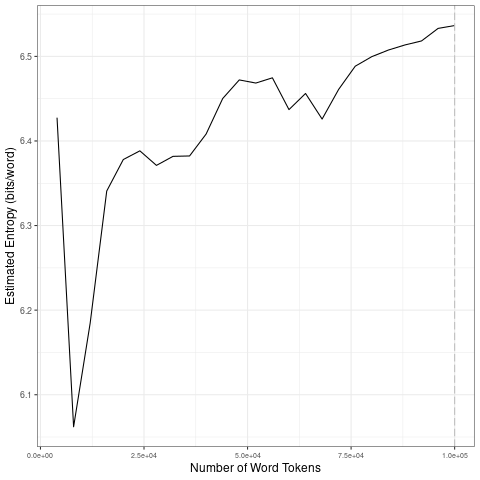

The table this chart was drawn from, first rows:
file, entropy.Corpus.Size, entropy.Entropy, sd.Corpus.Size, sd.SD
data/2021_by_fr/2021-12-27_tokens_1-gram…, 4000, 6.428, 20000, 0.1514
data/2021_by_fr/2021-12-27_tokens_1-gram…, 8000, 6.062, 40000, 0.01371
data/2021_by_fr/2021-12-27_tokens_1-gram…, 12000, 6.185, 60000, 0.01624
data/2021_by_fr/2021-12-27_tokens_1-gram…, 16000, 6.341, 80000, 0.02902
data/2021_by_fr/2021-12-27_tokens_1-gram…, 20000, 6.378, 1e+05, 0.01253
data/2021_by_fr/2021-12-27_tokens_1-gram…, 24000, 6.388, 20000, 0.1514
data/2021_by_fr/2021-12-27_tokens_1-gram…, 28000, 6.371, 40000, 0.01371
data/2021_by_fr/2021-12-27_tokens_1-gram…, 32000, 6.382, 60000, 0.01624
data/2021_by_fr/2021-12-27_tokens_1-gram…, 36000, 6.382, 80000, 0.02902
data/2021_by_fr/2021-12-27_tokens_1-gram…, 40000, 6.408, 1e+05, 0.01253
data/2021_by_fr/2021-12-27_tokens_1-gram…, 44000, 6.45, 20000, 0.1514
data/2021_by_fr/2021-12-27_tokens_1-gram…, 48000, 6.472, 40000, 0.01371
data/2021_by_fr/2021-12-27_tokens_1-gram…, 52000, 6.468, 60000, 0.01624
data/2021_by_fr/2021-12-27_tokens_1-gram…, 56000, 6.475, 80000, 0.02902
data/2021_by_fr/2021-12-27_tokens_1-gram…, 60000, 6.437, 1e+05, 0.01253
data/2021_by_fr/2021-12-27_tokens_1-gram…, 64000, 6.456, 20000, 0.1514
data/2021_by_fr/2021-12-27_tokens_1-gram…, 68000, 6.426, 40000, 0.01371
data/2021_by_fr/2021-12-27_tokens_1-gram…, 72000, 6.461, 60000, 0.01624
data/2021_by_fr/2021-12-27_tokens_1-gram…, 76000, 6.488, 80000, 0.02902
data/2021_by_fr/2021-12-27_tokens_1-gram…, 80000, 6.5, 1e+05, 0.01253
data/2021_by_fr/2021-12-27_tokens_1-gram…, 84000, 6.508, 20000, 0.1514
data/2021_by_fr/2021-12-27_tokens_1-gram…, 88000, 6.514, 40000, 0.01371
data/2021_by_fr/2021-12-27_tokens_1-gram…, 92000, 6.518, 60000, 0.01624
data/2021_by_fr/2021-12-27_tokens_1-gram…, 96000, 6.533, 80000, 0.02902
data/2021_by_fr/2021-12-27_tokens_1-gram…, 1e+05, 6.536, 1e+05, 0.01253
